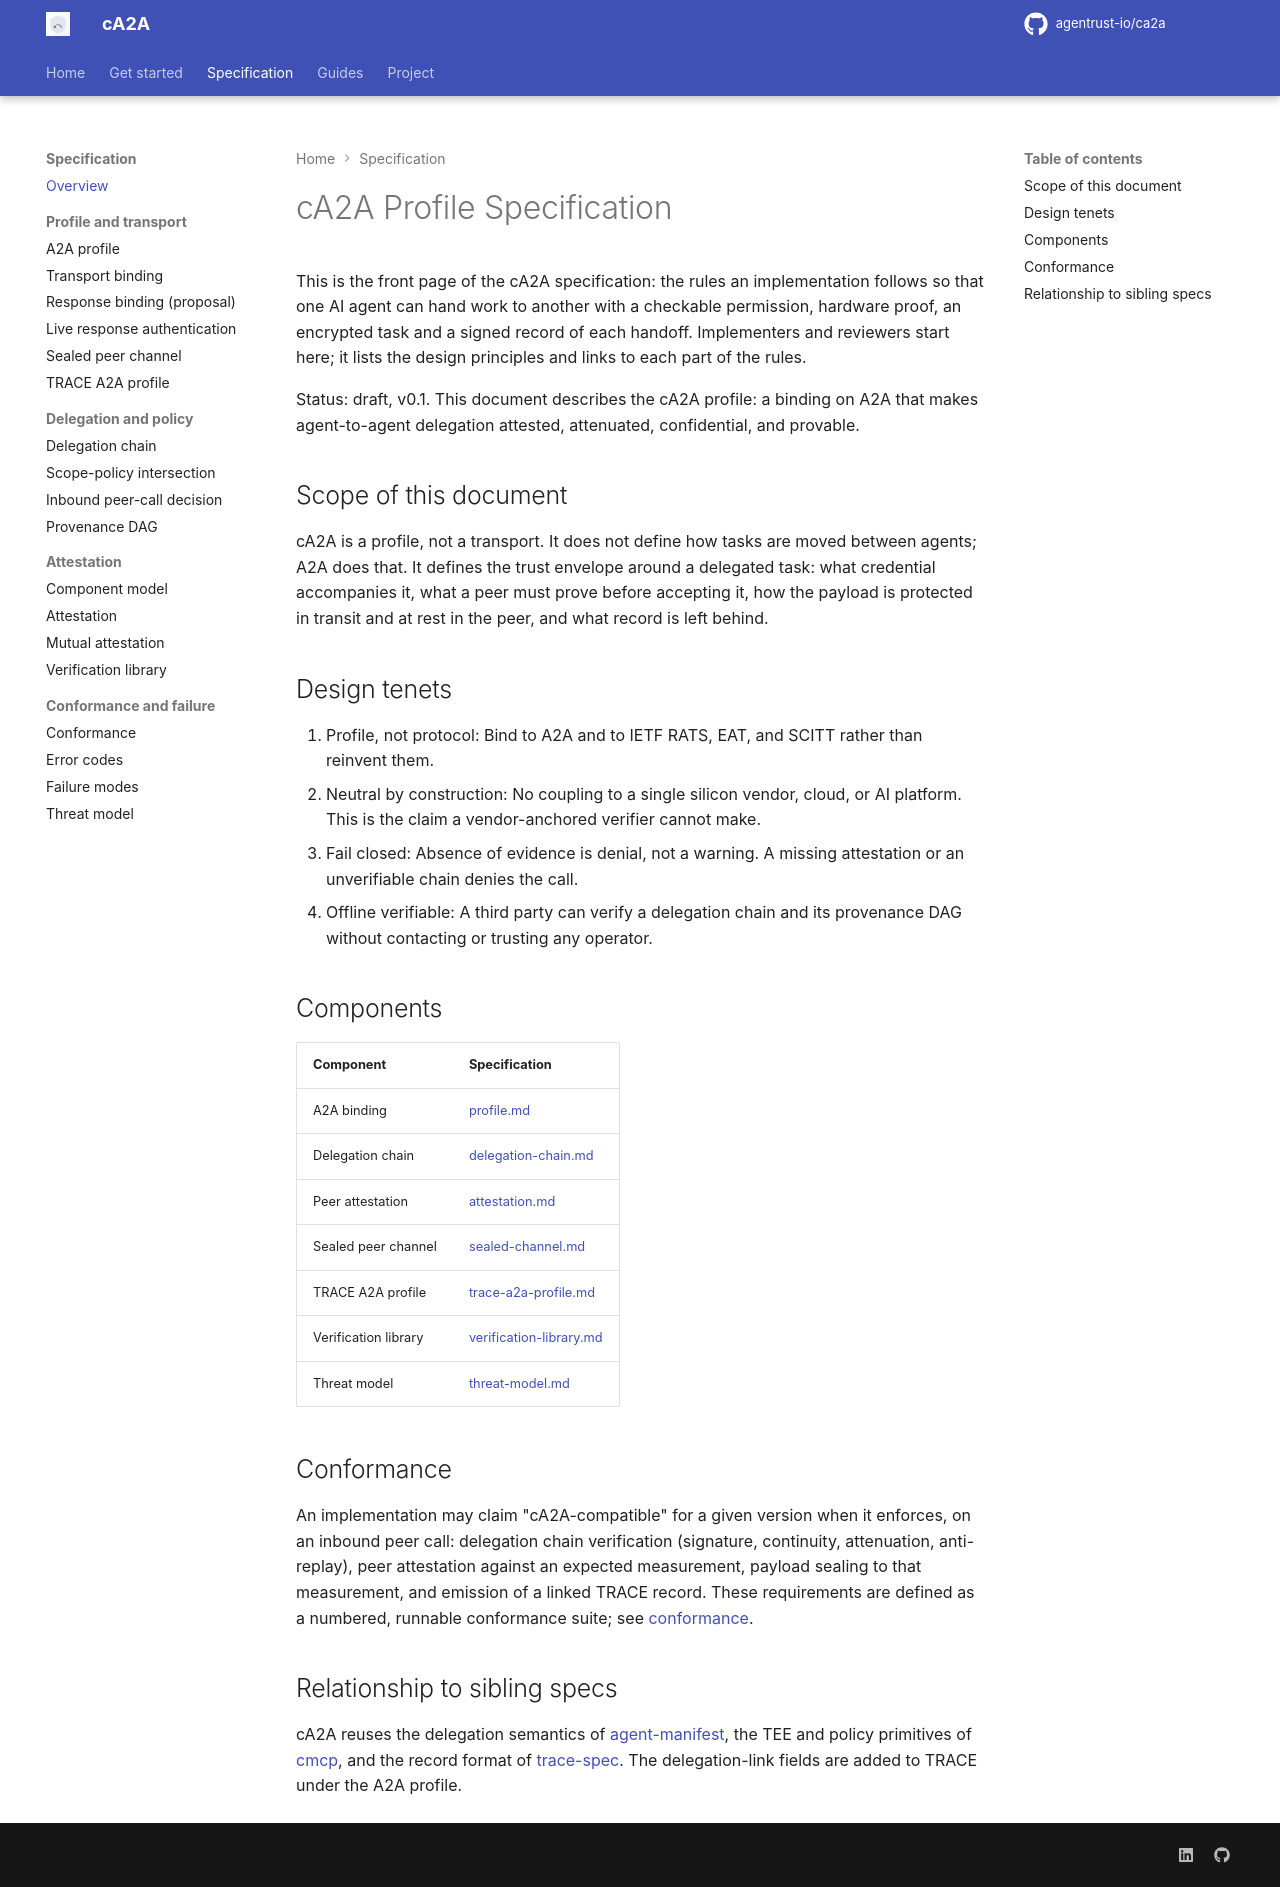

repository: rajnisht7/ca2a · page: docs/SPEC/index.html · generator: mkdocs

# cA2A Profile Specification

This is the front page of the cA2A specification: the rules an implementation follows so that one AI agent can hand work to another with a checkable permission, hardware proof, an encrypted task and a signed record of each handoff. Implementers and reviewers start here; it lists the design principles and links to each part of the rules.

Status: draft, v0.1. This document describes the cA2A profile: a binding on A2A that makes agent-to-agent delegation attested, attenuated, confidential, and provable.

## Scope of this document

cA2A is a profile, not a transport. It does not define how tasks are moved between agents; A2A does that. It defines the trust envelope around a delegated task: what credential accompanies it, what a peer must prove before accepting it, how the payload is protected in transit and at rest in the peer, and what record is left behind.

## Design tenets

1. Profile, not protocol: Bind to A2A and to IETF RATS, EAT, and SCITT rather than reinvent them.
2. Neutral by construction: No coupling to a single silicon vendor, cloud, or AI platform. This is the claim a vendor-anchored verifier cannot make.
3. Fail closed: Absence of evidence is denial, not a warning. A missing attestation or an unverifiable chain denies the call.
4. Offline verifiable: A third party can verify a delegation chain and its provenance DAG without contacting or trusting any operator.

## Components

| Component | Specification |
|---|---|
| A2A binding | [profile.md](spec/profile.md) |
| Delegation chain | [delegation-chain.md](spec/delegation-chain.md) |
| Peer attestation | [attestation.md](spec/attestation.md) |
| Sealed peer channel | [sealed-channel.md](spec/sealed-channel.md) |
| TRACE A2A profile | [trace-a2a-profile.md](spec/trace-a2a-profile.md) |
| Verification library | [verification-library.md](spec/verification-library.md) |
| Threat model | [threat-model.md](spec/threat-model.md) |

## Conformance

An implementation may claim "cA2A-compatible" for a given version when it enforces, on an inbound peer call: delegation chain verification (signature, continuity, attenuation, anti-replay), peer attestation against an expected measurement, payload sealing to that measurement, and emission of a linked TRACE record. These requirements are defined as a numbered, runnable conformance suite; see [conformance](spec/conformance.md).

## Relationship to sibling specs

cA2A reuses the delegation semantics of [agent-manifest](https://github.com/agentrust-io/agent-manifest), the TEE and policy primitives of [cmcp](https://github.com/agentrust-io/cmcp), and the record format of [trace-spec](https://github.com/agentrust-io/trace-spec). The delegation-link fields are added to TRACE under the A2A profile.
